Labelled photos from "Clauliflower-Disease-Classification", an image-classification folder in sourov526/Clauliflower-Disease-Classification. The possible labels are: cauliflower healthy, cauliflower healthy leaf, cauliflower leaf black rot, cauliflower leaf red spot, cauliflower spot rot.

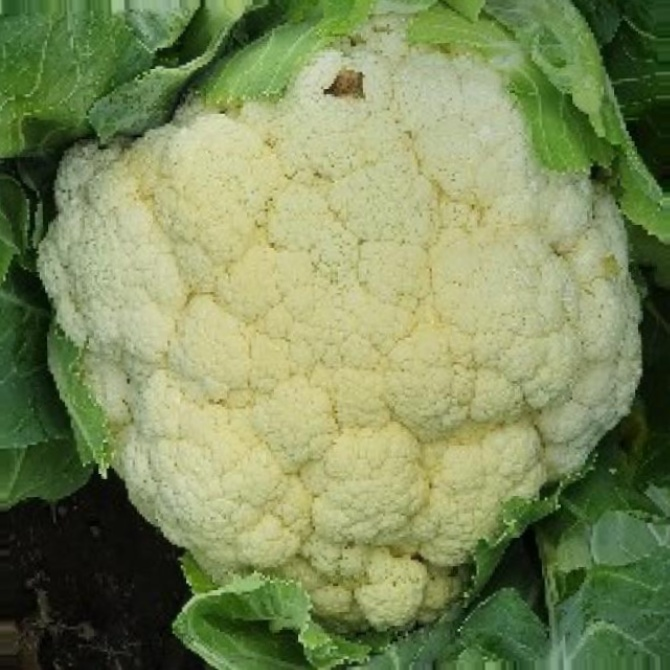
Label: cauliflower healthy

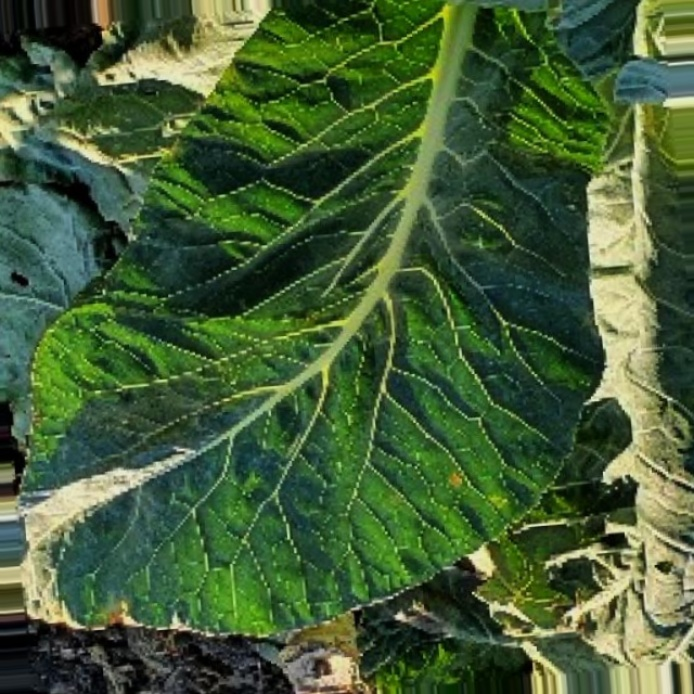
Label: cauliflower leaf red spot

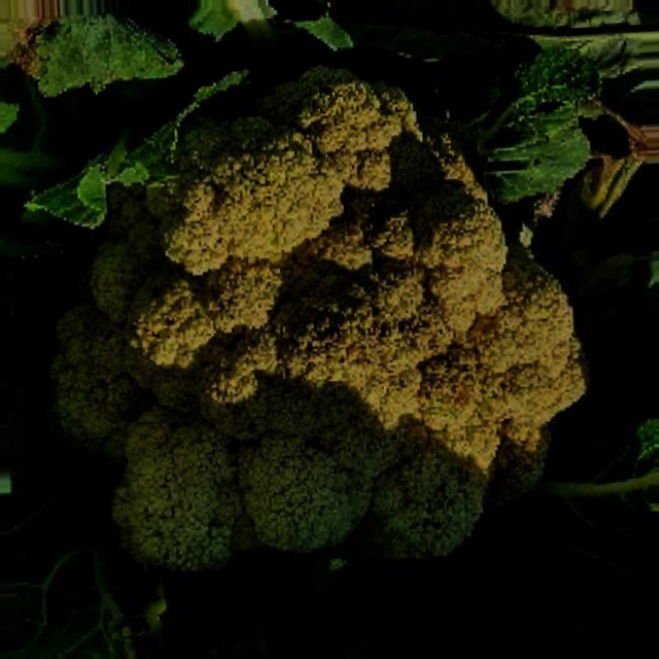
Label: cauliflower spot rot

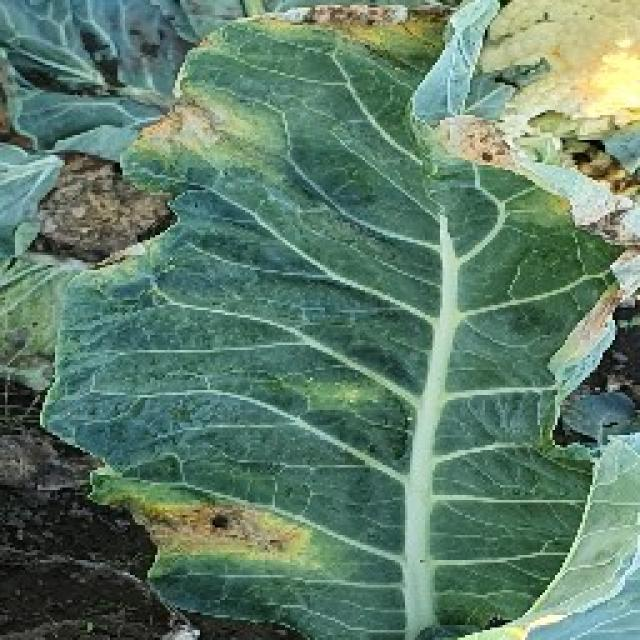
Label: cauliflower leaf black rot

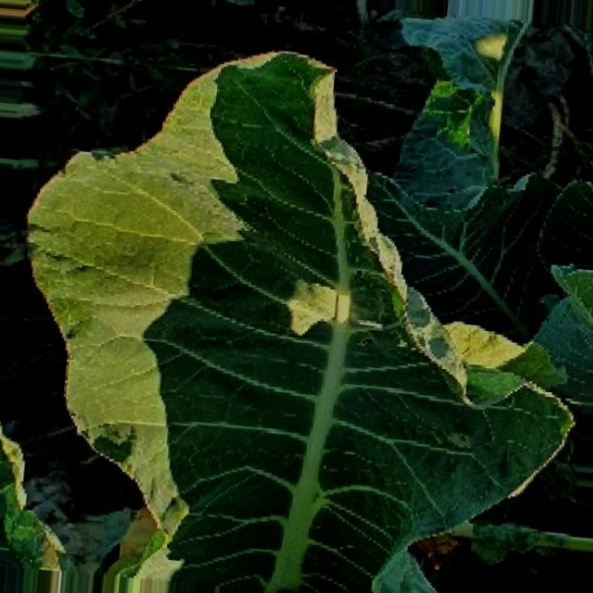
Label: cauliflower healthy leaf

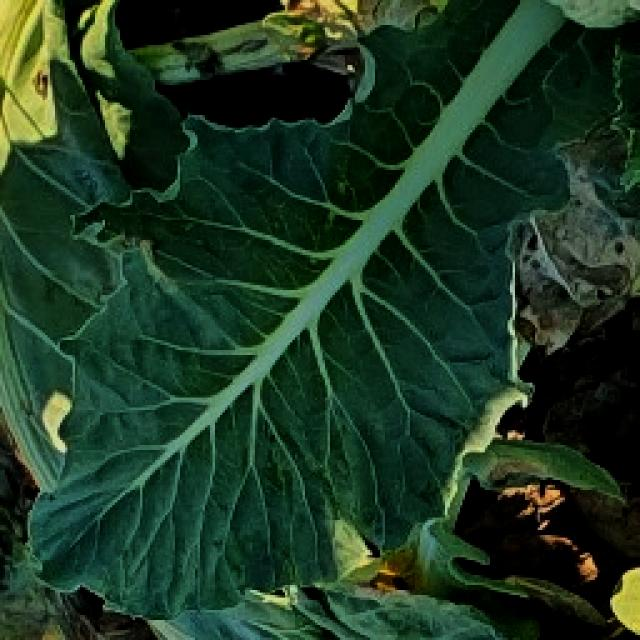
Label: cauliflower healthy leaf
